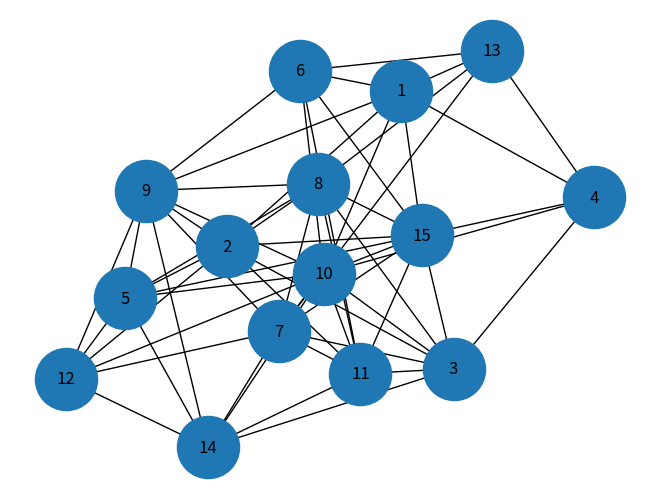

Generate this figure with matplotlib:
import networkx as nx
import matplotlib.pyplot as plt
import random as r
import time

r.seed(time.time())

G = nx.Graph()
N = 15
v = list(range(1,N+1))
p = 1/2

for i in v:
    G.add_node(i)

for i in v:
    for j in v:
        if j !=i and i > j:
            if r.random()<=p:
                G.add_edge(i, j)

sum = 0
k = 0
for i in v:
    sum += G.degree(i)

k = 1/N * sum

print(k)

nx.draw(G, with_labels=True, node_size=2000)
plt.show()

#for i in v:
    #print(G.degree(i))
